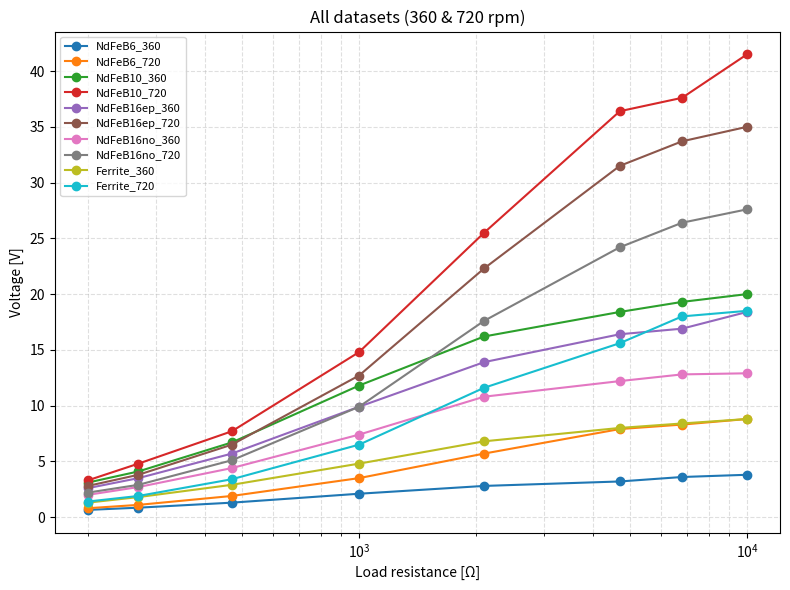
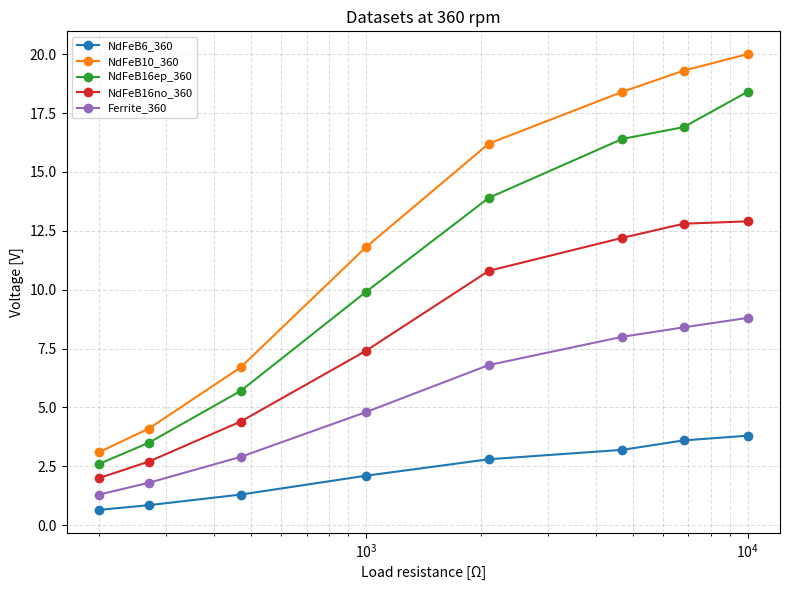
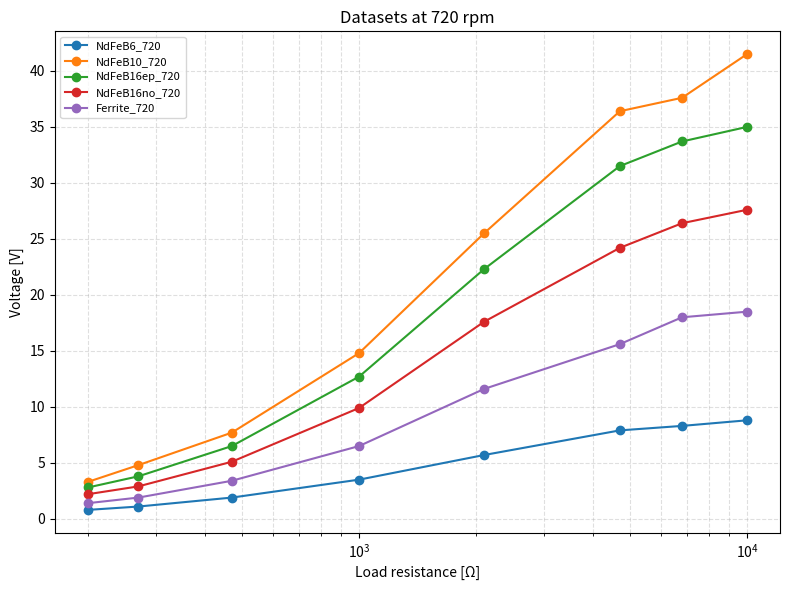
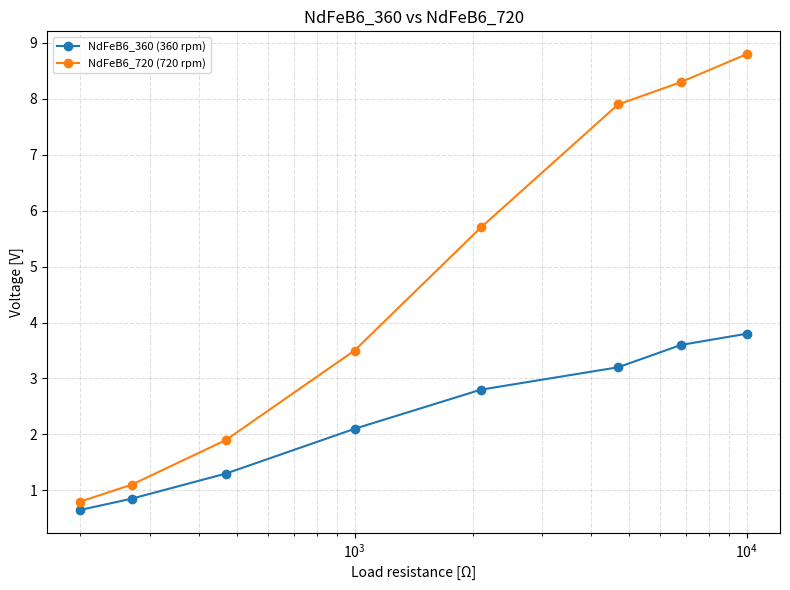
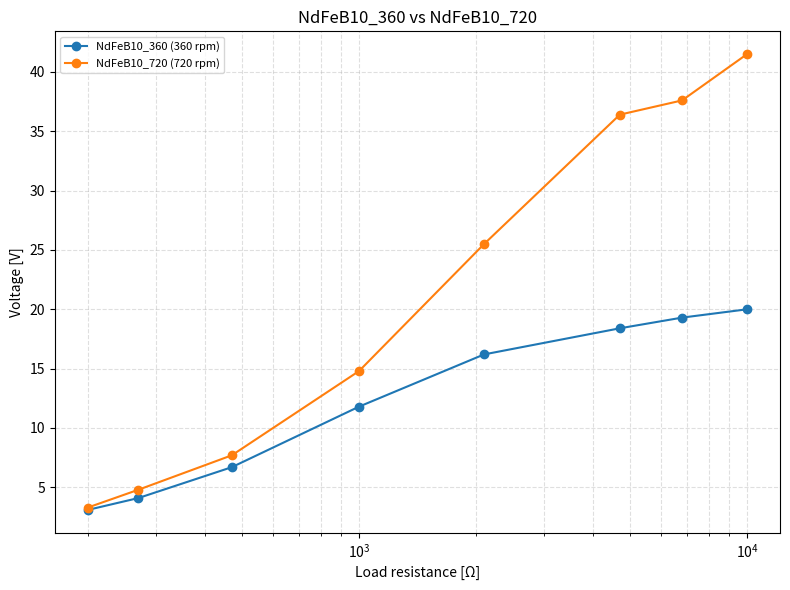
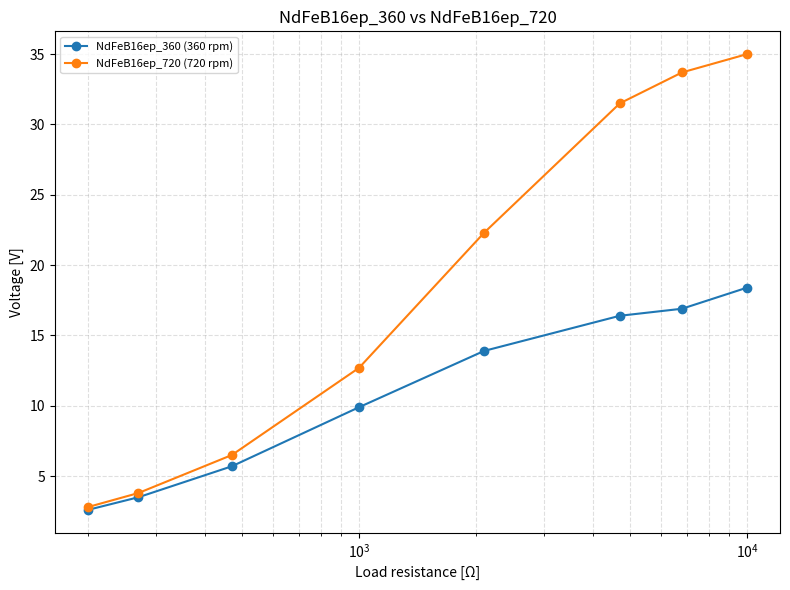
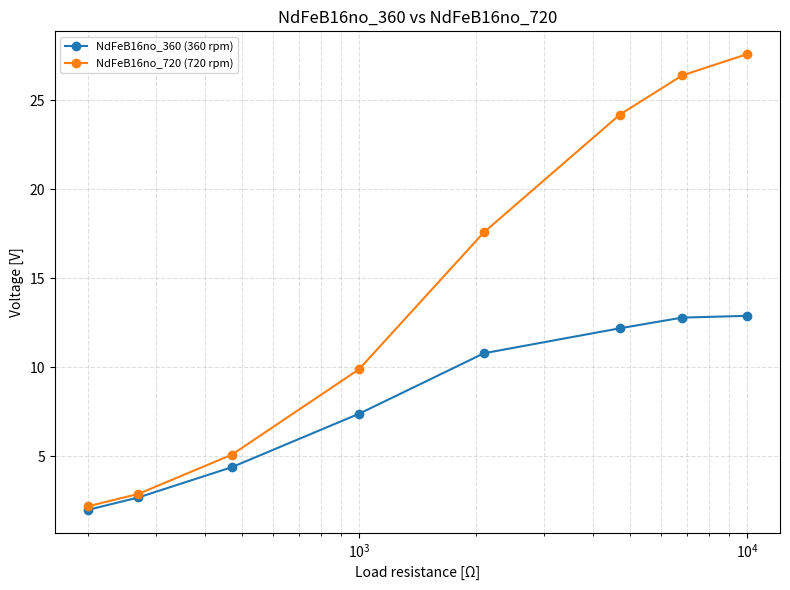
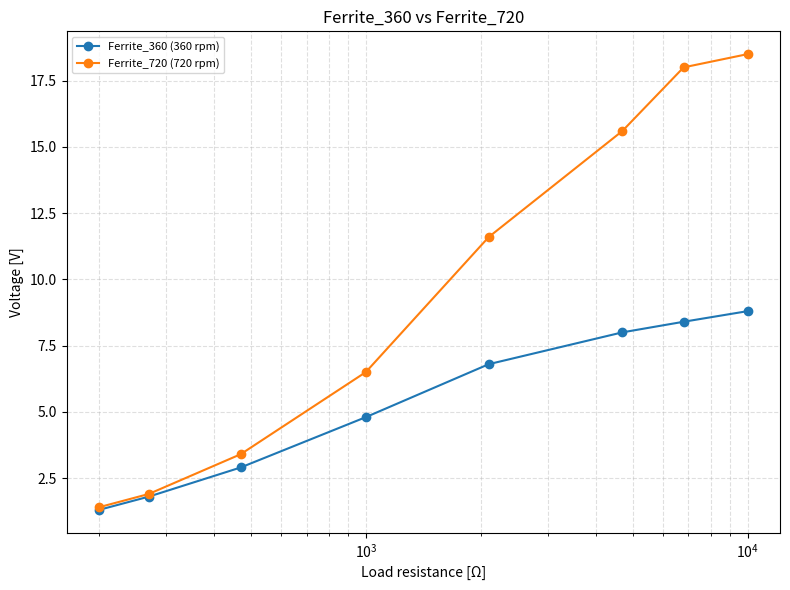

Source code (Python) for these figures, in order:
import numpy as np
import matplotlib.pyplot as plt

# 抵抗値と各データセットの電圧データ
R_load = np.array([10000, 6800, 4700, 2100, 1000, 470, 270, 200], dtype=float)

datasets = {
    "NdFeB6_360":      {"rpm": 360, "V": np.array([3.8, 3.6, 3.2, 2.8, 2.1, 1.3, 0.85, 0.65])},
    "NdFeB6_720":      {"rpm": 720, "V": np.array([8.8, 8.3, 7.9, 5.7, 3.5, 1.9, 1.1, 0.8])},
    "NdFeB10_360":     {"rpm": 360, "V": np.array([20.0, 19.3, 18.4, 16.2, 11.8, 6.7, 4.1, 3.1])},
    "NdFeB10_720":     {"rpm": 720, "V": np.array([41.5, 37.6, 36.4, 25.5, 14.8, 7.7, 4.8, 3.3])},
    "NdFeB16ep_360":   {"rpm": 360, "V": np.array([18.4, 16.9, 16.4, 13.9, 9.9, 5.7, 3.5, 2.6])},
    "NdFeB16ep_720":   {"rpm": 720, "V": np.array([35.0, 33.7, 31.5, 22.3, 12.7, 6.5, 3.8, 2.8])},
    "NdFeB16no_360":   {"rpm": 360, "V": np.array([12.9, 12.8, 12.2, 10.8, 7.4, 4.4, 2.7, 2.0])},
    "NdFeB16no_720":   {"rpm": 720, "V": np.array([27.6, 26.4, 24.2, 17.6, 9.9, 5.1, 2.9, 2.2])},
    "Ferrite_360":     {"rpm": 360, "V": np.array([8.8, 8.4, 8.0, 6.8, 4.8, 2.9, 1.8, 1.3])},
    "Ferrite_720":     {"rpm": 720, "V": np.array([18.5, 18.0, 15.6, 11.6, 6.5, 3.4, 1.9, 1.4])},
}

# ---------- グラフ生成 ----------

def plot_all():
    plt.figure(figsize=(8, 6))
    for name, d in datasets.items():
        plt.plot(R_load, d["V"], marker="o", label=name)
    plt.xscale("log")
    plt.xlabel("Load resistance [Ω]")
    plt.ylabel("Voltage [V]")
    plt.title("All datasets (360 & 720 rpm)")
    plt.grid(True, which="both", ls="--", alpha=0.4)
    plt.legend(fontsize=8)
    plt.tight_layout()
    plt.savefig("all_datasets.png", dpi=200)

def plot_by_rpm(target_rpm, filename):
    plt.figure(figsize=(8, 6))
    for name, d in datasets.items():
        if d["rpm"] == target_rpm:
            plt.plot(R_load, d["V"], marker="o", label=name)
    plt.xscale("log")
    plt.xlabel("Load resistance [Ω]")
    plt.ylabel("Voltage [V]")
    plt.title(f"Datasets at {target_rpm} rpm")
    plt.grid(True, which="both", ls="--", alpha=0.4)
    plt.legend(fontsize=8)
    plt.tight_layout()
    plt.savefig(filename, dpi=200)

def plot_pairs():
    pairs = [
        ("NdFeB6_360",    "NdFeB6_720"),
        ("NdFeB10_360",   "NdFeB10_720"),
        ("NdFeB16ep_360", "NdFeB16ep_720"),
        ("NdFeB16no_360", "NdFeB16no_720"),
        ("Ferrite_360",   "Ferrite_720"),
    ]
    for a, b in pairs:
        plt.figure(figsize=(8, 6))
        for name in (a, b):
            d = datasets[name]
            plt.plot(R_load, d["V"], marker="o", label=f"{name} ({d['rpm']} rpm)")
        plt.xscale("log")
        plt.xlabel("Load resistance [Ω]")
        plt.ylabel("Voltage [V]")
        plt.title(f"{a} vs {b}")
        plt.grid(True, which="both", ls="--", alpha=0.4)
        plt.legend(fontsize=8)
        plt.tight_layout()
        plt.savefig(f"{a}_vs_{b}.png", dpi=200)

# ---------- メイン処理 ----------

if __name__ == "__main__":
    plot_all()
    plot_by_rpm(360, "rpm_360.png")
    plot_by_rpm(720, "rpm_720.png")
    plot_pairs()
    print("PNG グラフを生成しました。")
